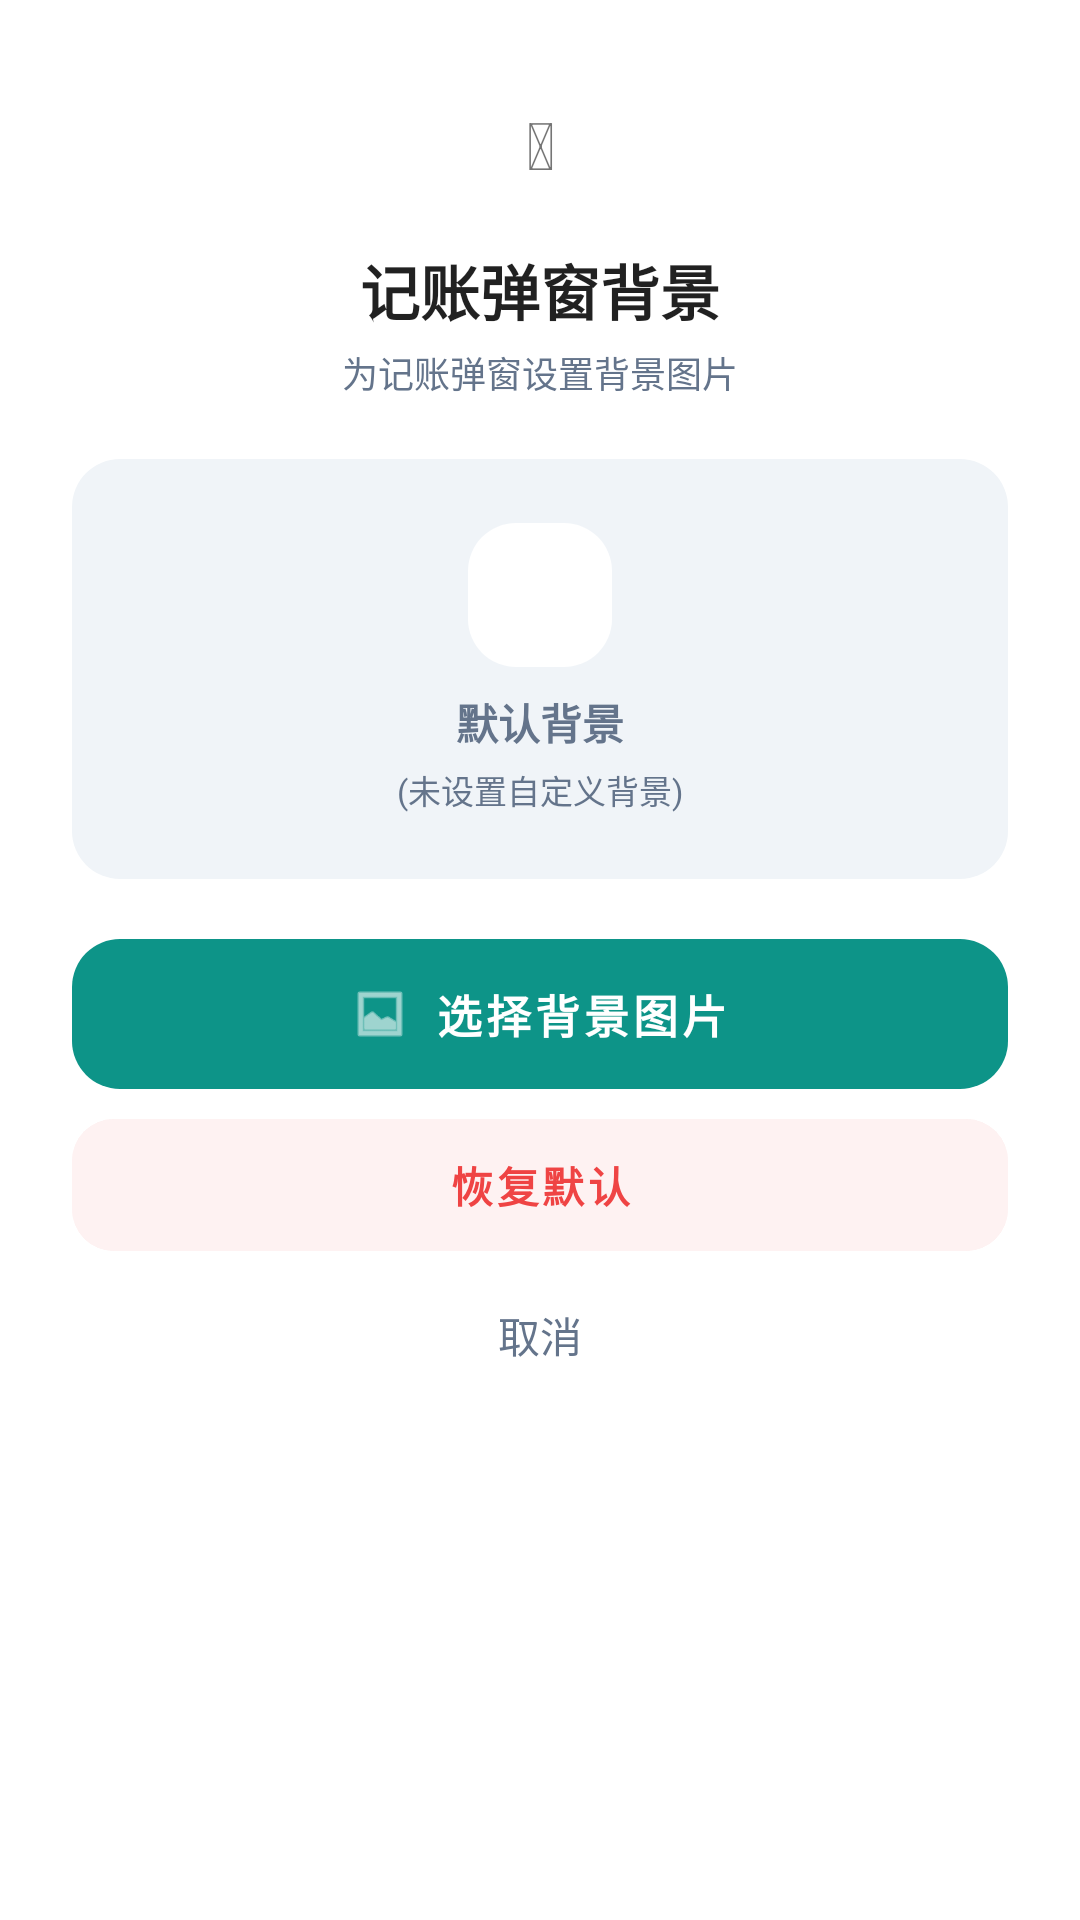

The Android layout XML behind this screen, and the referenced resources:
<!-- AndroidManifest.xml: application theme Theme.MyApplication -->
<!-- res/layout/dialog_dialog_bill_bg.xml -->
<?xml version="1.0" encoding="utf-8"?>
<androidx.cardview.widget.CardView xmlns:android="http://schemas.android.com/apk/res/android"
    xmlns:app="http://schemas.android.com/apk/res-auto"
    android:layout_width="320dp"
    android:layout_height="wrap_content"
    app:cardCornerRadius="24dp"
    app:cardElevation="0dp"
    app:cardBackgroundColor="@color/white">

    <LinearLayout
        android:layout_width="match_parent"
        android:layout_height="wrap_content"
        android:orientation="vertical"
        android:padding="24dp">

        
        <LinearLayout
            android:layout_width="match_parent"
            android:layout_height="wrap_content"
            android:gravity="center"
            android:orientation="vertical"
            android:layout_marginBottom="20dp">

            <TextView
                android:layout_width="48dp"
                android:layout_height="48dp"
                android:gravity="center"
                android:background="@drawable/bg_dialog_rounded"
                android:text="&#x1F4B0;"
                android:textSize="22sp"
                android:layout_marginBottom="10dp" />

            <TextView
                android:layout_width="wrap_content"
                android:layout_height="wrap_content"
                android:text="@string/profile_dialog_bill_bg_setting"
                android:textSize="20sp"
                android:textStyle="bold"
                android:textColor="?android:attr/textColorPrimary" />

            <TextView
                android:layout_width="wrap_content"
                android:layout_height="wrap_content"
                android:text="@string/profile_dialog_bill_bg_subtitle"
                android:textSize="12sp"
                android:textColor="@color/muted"
                android:layout_marginTop="4dp" />
        </LinearLayout>

        
        <FrameLayout
            android:id="@+id/fl_dialog_bill_bg_preview"
            android:layout_width="match_parent"
            android:layout_height="140dp"
            android:layout_marginBottom="20dp"
            android:background="@drawable/bg_dialog_rounded"
            android:clipToOutline="true">

            <ImageView
                android:id="@+id/iv_dialog_bill_bg_preview"
                android:layout_width="match_parent"
                android:layout_height="match_parent"
                android:scaleType="centerCrop"
                android:visibility="gone" />

            <LinearLayout
                android:id="@+id/ll_dialog_bill_bg_placeholder"
                android:layout_width="match_parent"
                android:layout_height="match_parent"
                android:gravity="center"
                android:orientation="vertical"
                android:background="@color/placeholder_bg">

                <View
                    android:layout_width="48dp"
                    android:layout_height="48dp"
                    android:layout_marginBottom="8dp"
                    android:background="@drawable/bg_dialog_rounded" />

                <TextView
                    android:layout_width="wrap_content"
                    android:layout_height="wrap_content"
                    android:text="@string/profile_bg_default"
                    android:textColor="@color/muted"
                    android:textSize="14sp"
                    android:textStyle="bold" />

                <TextView
                    android:layout_width="wrap_content"
                    android:layout_height="wrap_content"
                    android:text="@string/dialog_bill_bg_placeholder"
                    android:textColor="@color/muted"
                    android:textSize="11sp"
                    android:layout_marginTop="4dp" />
            </LinearLayout>
        </FrameLayout>

        
        <com.google.android.material.button.MaterialButton
            android:id="@+id/btn_dialog_bill_bg_choose"
            android:layout_width="match_parent"
            android:layout_height="50dp"
            android:text="@string/dialog_bill_bg_choose"
            android:textSize="15sp"
            android:textStyle="bold"
            android:textColor="@color/white"
            app:cornerRadius="16dp"
            app:elevation="0dp"
            android:insetTop="0dp"
            android:insetBottom="0dp"
            app:icon="@android:drawable/ic_menu_gallery"
            app:iconGravity="textStart"
            app:iconSize="20dp"
            style="@style/Widget.MaterialComponents.Button.UnelevatedButton" />

        
        <com.google.android.material.button.MaterialButton
            android:id="@+id/btn_dialog_bill_bg_reset"
            android:layout_width="match_parent"
            android:layout_height="44dp"
            android:text="@string/profile_bg_reset"
            android:textSize="14sp"
            android:textStyle="bold"
            android:textColor="@color/expense"
            app:cornerRadius="14dp"
            app:elevation="0dp"
            android:insetTop="0dp"
            android:insetBottom="0dp"
            android:backgroundTint="@color/expense_bg"
            android:layout_marginTop="10dp"
            style="@style/Widget.MaterialComponents.Button.UnelevatedButton" />

        
        <TextView
            android:id="@+id/btn_dialog_bill_bg_cancel"
            android:layout_width="match_parent"
            android:layout_height="44dp"
            android:gravity="center"
            android:text="@string/cancel"
            android:textSize="14sp"
            android:textColor="@color/muted"
            android:background="?android:attr/selectableItemBackground"
            android:layout_marginTop="6dp"
            android:clickable="true"
            android:focusable="true" />

    </LinearLayout>
</androidx.cardview.widget.CardView>
<!-- resources referenced by this layout -->
<resources>
  <color name="expense">#ef4444</color>
  <color name="expense_bg">#fef2f2</color>
  <color name="muted">#64748b</color>
  <color name="placeholder_bg">#F0F4F8</color>
  <color name="white">#FFFFFFFF</color>
  <!-- drawable bg_dialog_rounded (drawable) -->
  ﻿<?xml version="1.0" encoding="utf-8"?>
  <shape xmlns:android="http://schemas.android.com/apk/res/android"
      android:shape="rectangle">
      <solid android:color="@color/surface" />
      <corners android:radius="16dp" />
  </shape>
  <string name="cancel">取消</string>
  <string name="dialog_bill_bg_choose">选择背景图片</string>
  <string name="dialog_bill_bg_placeholder">(未设置自定义背景)</string>
  <string name="profile_bg_default">默认背景</string>
  <string name="profile_bg_reset">恢复默认</string>
  <string name="profile_dialog_bill_bg_setting">记账弹窗背景</string>
  <string name="profile_dialog_bill_bg_subtitle">为记账弹窗设置背景图片</string>
  <style name="Theme.MyApplication" parent="Theme.MaterialComponents.DayNight.NoActionBar">
          <item name="colorPrimary">@color/primary</item>
          <item name="colorPrimaryVariant">@color/primary_dark</item>
          <item name="colorOnPrimary">@color/text_white</item>
          <item name="colorSecondary">@color/teal_200</item>
          <item name="colorSecondaryVariant">@color/teal_700</item>
          <item name="colorOnSecondary">@color/black</item>
          <item name="android:statusBarColor">?attr/colorPrimaryVariant</item>
          <item name="android:navigationBarColor">@color/surface</item>
      </style>
  <color name="surface">#ffffff</color>
  <color name="primary">#0d9488</color>
  <color name="primary_dark">#0f766e</color>
  <color name="text_white">#FFFFFFFF</color>
  <color name="teal_200">#FF03DAC5</color>
  <color name="teal_700">#FF018786</color>
  <color name="black">#FF000000</color>
</resources>
